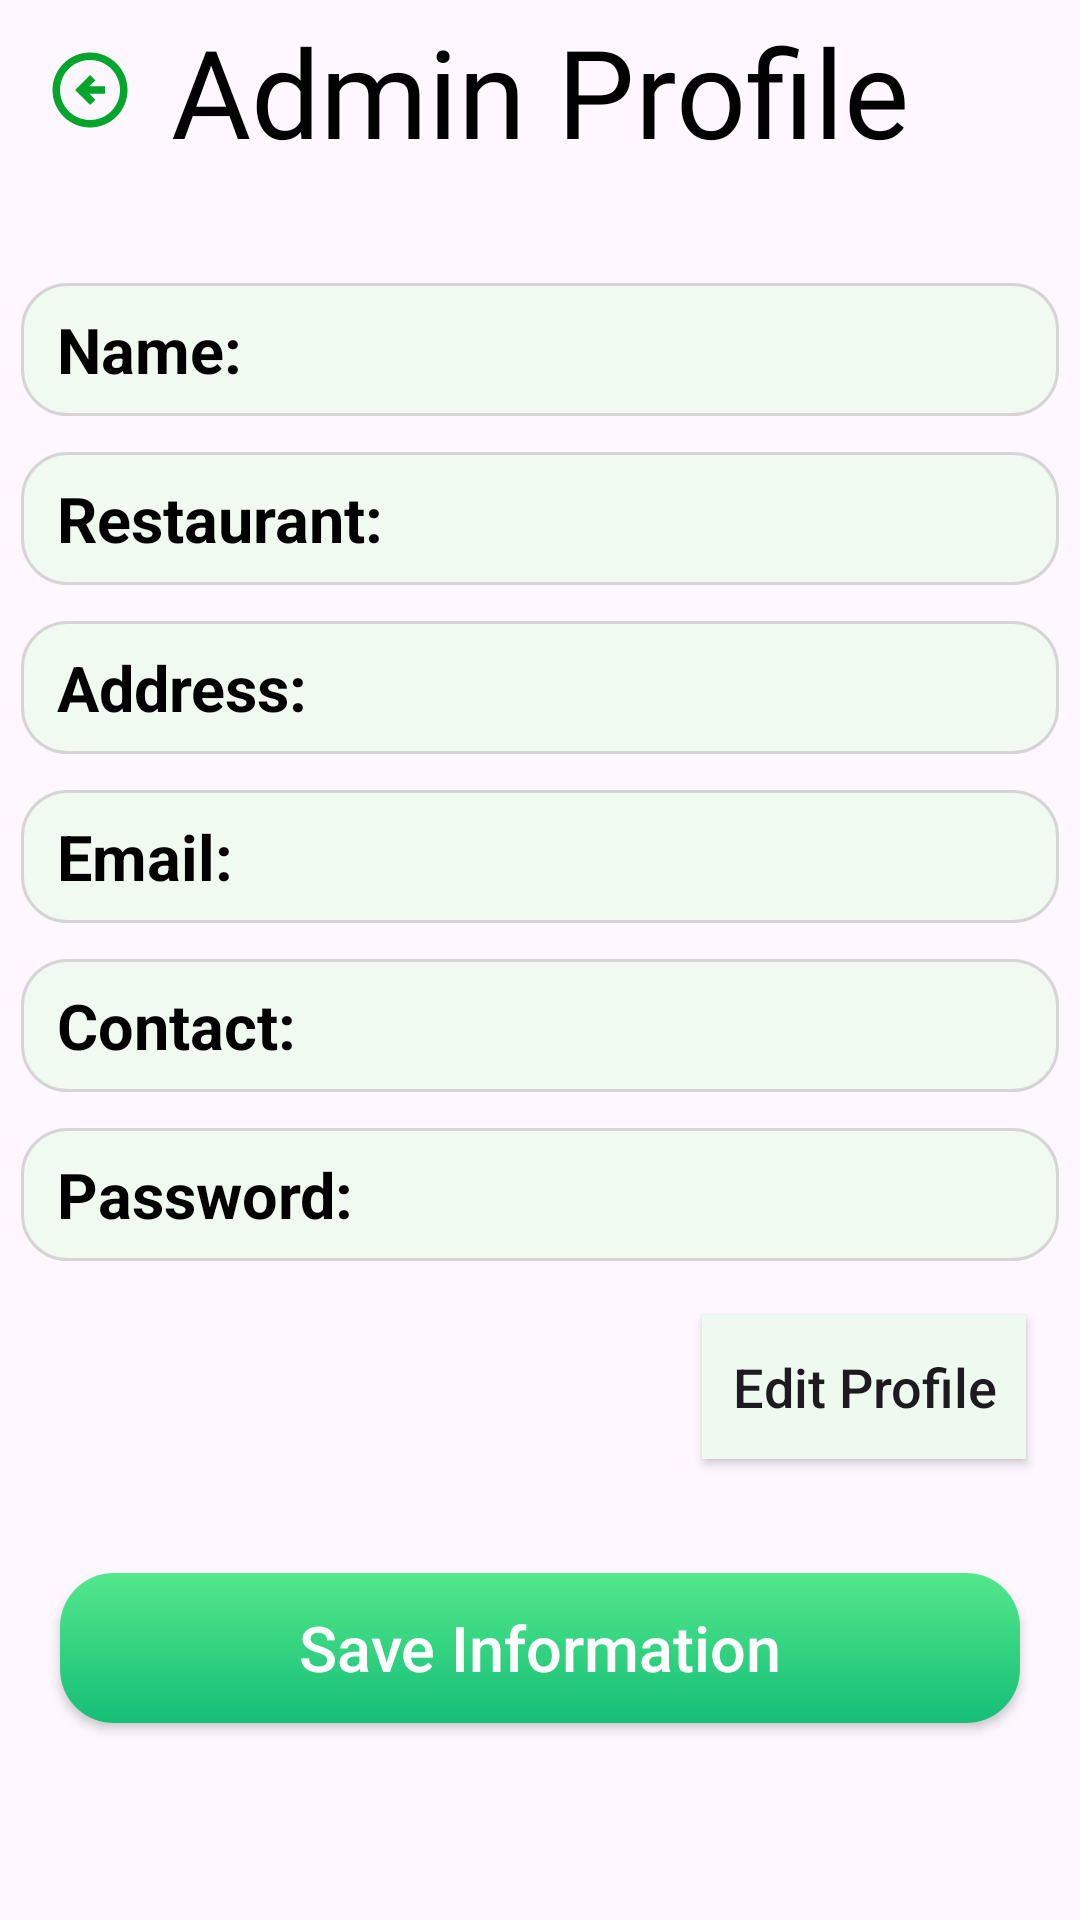

The Android layout XML behind this screen, and the referenced resources:
<!-- AndroidManifest.xml: application theme Theme.HappyFood -->
<!-- res/layout/activity_admin_profile.xml -->
<?xml version="1.0" encoding="utf-8"?>
<androidx.constraintlayout.widget.ConstraintLayout xmlns:android="http://schemas.android.com/apk/res/android"
    xmlns:app="http://schemas.android.com/apk/res-auto"
    xmlns:tools="http://schemas.android.com/tools"
    android:layout_width="match_parent"
    android:layout_height="match_parent"
    tools:context=".admin.AdminProfileActivity">

    <ImageButton
        android:id="@+id/btnBack"
        android:layout_width="30dp"
        android:layout_height="30dp"
        android:scaleType="centerCrop"
        android:layout_margin="15dp"
        android:background="@android:color/transparent"
        app:layout_constraintStart_toStartOf="parent"
        app:layout_constraintTop_toTopOf="parent"
        android:src="@drawable/ic_arrow_left" />

    <TextView
        android:id="@+id/textView11"
        android:layout_width="wrap_content"
        android:layout_height="wrap_content"
        android:fontFamily="@font/allan"
        android:padding="7dp"
        android:text="Admin Profile"
        android:textColor="@color/black"
        android:textSize="41sp"
        app:layout_constraintBottom_toBottomOf="@+id/btnBack"
        app:layout_constraintEnd_toEndOf="parent"
        app:layout_constraintStart_toStartOf="parent"
        app:layout_constraintTop_toTopOf="@+id/btnBack" />

    <LinearLayout
        android:layout_width="match_parent"
        android:layout_height="0dp"
        android:layout_marginTop="18dp"
        android:orientation="vertical"
        app:layout_constraintBottom_toBottomOf="parent"
        app:layout_constraintEnd_toEndOf="parent"
        app:layout_constraintStart_toStartOf="parent"
        app:layout_constraintTop_toBottomOf="@+id/textView11">
        <LinearLayout
            android:layout_width="match_parent"
            android:layout_height="wrap_content"
            android:background="@drawable/edittext_shape"
            android:orientation="horizontal"
            android:layout_marginTop="12dp"
            android:layout_marginLeft="7dp"
            android:layout_marginRight="7dp"
            android:padding="8dp">

            <TextView
                android:layout_width="120dp"
                android:layout_height="wrap_content"
                android:layout_gravity="center_vertical"
                android:paddingLeft="4dp"
                android:text="Name: "
                android:textColor="@color/black"
                android:textSize="21sp"
                android:textStyle="bold" />

            <EditText
                android:id="@+id/name"
                android:layout_width="wrap_content"
                android:layout_height="wrap_content"
                android:layout_gravity="center_vertical"
                android:background="@android:color/transparent"
                android:inputType="text"
                android:paddingLeft="10dp" />

        </LinearLayout>
        <LinearLayout
            android:layout_width="match_parent"
            android:layout_height="wrap_content"
            android:background="@drawable/edittext_shape"
            android:orientation="horizontal"
            android:layout_marginTop="12dp"
            android:layout_marginLeft="7dp"
            android:layout_marginRight="7dp"
            android:padding="8dp">

            <TextView
                android:layout_width="120dp"
                android:layout_height="wrap_content"
                android:layout_gravity="center_vertical"
                android:paddingLeft="4dp"
                android:text="Restaurant: "
                android:textColor="@color/black"
                android:textSize="21sp"
                android:textStyle="bold" />

            <EditText
                android:id="@+id/restaurantName"
                android:layout_width="wrap_content"
                android:layout_height="wrap_content"
                android:layout_gravity="center_vertical"
                android:background="@android:color/transparent"
                android:inputType="text"
                android:paddingLeft="10dp" />

        </LinearLayout>
        <LinearLayout
            android:layout_width="match_parent"
            android:layout_height="wrap_content"
            android:background="@drawable/edittext_shape"
            android:orientation="horizontal"
            android:layout_marginTop="12dp"
            android:layout_marginLeft="7dp"
            android:layout_marginRight="7dp"
            android:padding="8dp">

            <TextView
                android:layout_width="120dp"
                android:layout_height="wrap_content"
                android:layout_gravity="center_vertical"
                android:paddingLeft="4dp"
                android:text="Address: "
                android:textColor="@color/black"
                android:textSize="21sp"
                android:textStyle="bold" />

            <EditText
                android:id="@+id/address"
                android:layout_width="wrap_content"
                android:layout_height="wrap_content"
                android:layout_gravity="center_vertical"
                android:background="@android:color/transparent"
                android:inputType="textMultiLine"
                android:paddingLeft="10dp" />

        </LinearLayout>
        <LinearLayout
            android:layout_width="match_parent"
            android:layout_height="wrap_content"
            android:background="@drawable/edittext_shape"
            android:orientation="horizontal"
            android:layout_marginTop="12dp"
            android:layout_marginLeft="7dp"
            android:layout_marginRight="7dp"
            android:padding="8dp">

            <TextView
                android:id="@+id/emailEdt"
                android:layout_width="120dp"
                android:layout_height="wrap_content"
                android:layout_gravity="center_vertical"
                android:paddingLeft="4dp"
                android:text="Email: "
                android:textColor="@color/black"
                android:textSize="21sp"
                android:textStyle="bold" />

            <EditText
                android:id="@+id/email"
                android:layout_width="wrap_content"
                android:layout_height="wrap_content"
                android:layout_gravity="center_vertical"
                android:background="@android:color/transparent"
                android:inputType="textEmailAddress"
                android:paddingLeft="10dp"/>

        </LinearLayout>
        <LinearLayout
            android:layout_width="match_parent"
            android:layout_height="wrap_content"
            android:background="@drawable/edittext_shape"
            android:orientation="horizontal"
            android:layout_marginTop="12dp"
            android:layout_marginLeft="7dp"
            android:layout_marginRight="7dp"
            android:padding="8dp">

            <TextView
                android:layout_width="120dp"
                android:layout_height="wrap_content"
                android:layout_gravity="center_vertical"
                android:paddingLeft="4dp"
                android:text="Contact: "
                android:textColor="@color/black"
                android:textSize="21sp"
                android:textStyle="bold" />

            <EditText
                android:id="@+id/number"
                android:layout_width="wrap_content"
                android:layout_height="wrap_content"
                android:layout_gravity="center_vertical"
                android:background="@android:color/transparent"
                android:inputType="number"
                android:paddingLeft="10dp"/>

        </LinearLayout>
        <LinearLayout
            android:layout_width="match_parent"
            android:layout_height="wrap_content"
            android:background="@drawable/edittext_shape"
            android:orientation="horizontal"
            android:layout_marginTop="12dp"
            android:layout_marginLeft="7dp"
            android:layout_marginRight="7dp"
            android:padding="8dp">

            <TextView
                android:layout_width="120dp"
                android:layout_height="wrap_content"
                android:layout_gravity="center_vertical"
                android:paddingLeft="4dp"
                android:text="Password: "
                android:textColor="@color/black"
                android:textSize="21sp"
                android:textStyle="bold" />

            <EditText
                android:id="@+id/password"
                android:layout_width="wrap_content"
                android:layout_height="wrap_content"
                android:layout_gravity="center_vertical"
                android:background="@android:color/transparent"
                android:inputType="textPassword"
                android:paddingLeft="10dp"/>

        </LinearLayout>

        <androidx.appcompat.widget.AppCompatButton
            android:id="@+id/editProfile"
            android:layout_width="wrap_content"
            android:layout_height="wrap_content"
            android:text="Edit Profile"
            android:textAllCaps="false"
            android:textSize="18sp"
            android:padding="10dp"
            android:drawableStart="@drawable/ic_edit_document"
            android:background="@color/search_bar_color"
            android:layout_gravity="right"
            android:layout_margin="18dp"/>

        <androidx.appcompat.widget.AppCompatButton
            android:id="@+id/btnSave"
            android:layout_width="match_parent"
            android:layout_height="50dp"
            android:layout_margin="20dp"
            android:background="@drawable/button_background"
            android:text="Save Information"
            android:textColor="@color/white"
            android:textAllCaps="false"
            android:textSize="21sp"/>
    </LinearLayout>

</androidx.constraintlayout.widget.ConstraintLayout>
<!-- resources referenced by this layout -->
<resources>
  <color name="black">#FF000000</color>
  <color name="search_bar_color">#EEFAF0</color>
  <color name="white">#FFFFFFFF</color>
  <!-- drawable button_background (drawable) -->
  <?xml version="1.0" encoding="utf-8"?>
  <shape xmlns:android="http://schemas.android.com/apk/res/android">
      <corners android:radius="18dp"/>
      <gradient android:angle="-45"
          android:startColor="#53E88B"
          android:endColor="#15BE77"/>
  </shape>
  <!-- drawable edittext_shape (drawable) -->
  <?xml version="1.0" encoding="utf-8"?>
  <shape xmlns:android="http://schemas.android.com/apk/res/android">
      <corners android:radius="15dp"/>
      <solid android:color="#F1FAF1"/>
      <stroke android:color="#D5D5D5"
          android:width="1dp"/>
  </shape>
  <!-- drawable ic_arrow_left (drawable) -->
  <vector android:height="24dp" android:tint="@color/text_color2"
      android:viewportHeight="24" android:viewportWidth="24"
      android:width="24dp" xmlns:android="http://schemas.android.com/apk/res/android">
      <path android:fillColor="@android:color/white" android:pathData="M2,12c0,5.52 4.48,10 10,10c5.52,0 10,-4.48 10,-10S17.52,2 12,2C6.48,2 2,6.48 2,12zM20,12c0,4.42 -3.58,8 -8,8c-4.42,0 -8,-3.58 -8,-8s3.58,-8 8,-8C16.42,4 20,7.58 20,12zM8,12l4,-4l1.41,1.41L11.83,11H16v2h-4.17l1.59,1.59L12,16L8,12z"/>
  </vector>
  <style name="Theme.HappyFood" parent="Base.Theme.HappyFood" />
  <color name="text_color2">#04A52B</color>
  <style name="Base.Theme.HappyFood" parent="Theme.Material3.DayNight.NoActionBar">
          
          
      </style>
</resources>
